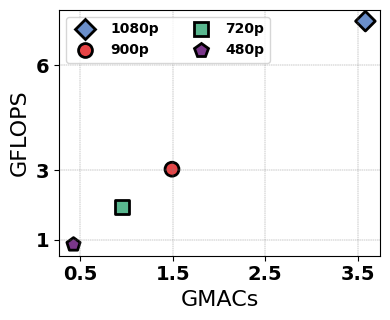

This chart was generated by the following Python code: (Note: this script raises an exception after producing the figure.)
import pandas as pd
import seaborn as sns
import matplotlib.pyplot as plt

plt.rcParams["font.family"] = "Arial"
# plt.rcParams["font.weight"] = "bold"
# Data preparation
data = {
    "Resolution": ["1080p", "900p", "720p", "480p"],
    "FLOPS": [7.256, 3.023, 1.934, 0.8688],  # FLOPS in GFLOPS
    "MACs": [
        3.582,
        1.493,
        0.9556,
        0.4292,
    ],  # MACs in GMACs/MMACs converted to GMACs for consistency
}

# Create a DataFrame
df = pd.DataFrame(data)

# Custom colors and markers
colors = ["#6A8EC9", "#E84446", "#59B78F", "#7A378A"]
markers = ["D", "o", "s", "p"]

# Set up the matplotlib figure
plt.figure(figsize=(4, 3.3))

# Plot using seaborn
sns.scatterplot(
    data=df,
    x="MACs",
    y="FLOPS",
    hue="Resolution",
    s=100,  # Size of the markers
    style="Resolution",  # Differentiating markers by resolution
    edgecolor="black",  # Add black edges to the markers
    linewidth=2,  # Width of the marker edges
    palette=colors,  # Custom colors
    markers=markers,  # Custom markers
)

# Customizing the title and labels
plt.title("", fontsize=10, fontweight="bold")
plt.xlabel(
    "GMACs",
    fontsize=16,
    # fontweight="bold",
)
plt.ylabel(
    "GFLOPS",
    fontsize=16,
    # fontweight="bold",
)

# Adjust tick parameters for font size
plt.xticks([0.5, 1.5, 2.5, 3.5], fontsize=14, fontweight="bold")
plt.yticks([1, 3, 6], fontsize=14, fontweight="bold")
plt.grid(True, color="grey", linewidth=0.3, linestyle="--")

# Show the legend with bold text
plt.legend(
    title="",
    title_fontsize=16,
    fontsize=16,
    ncol=2,
    prop={"weight": "bold"},
)
plt.tight_layout()
plt.savefig("graph/method2.pdf", dpi=1200, bbox_inches="tight")
